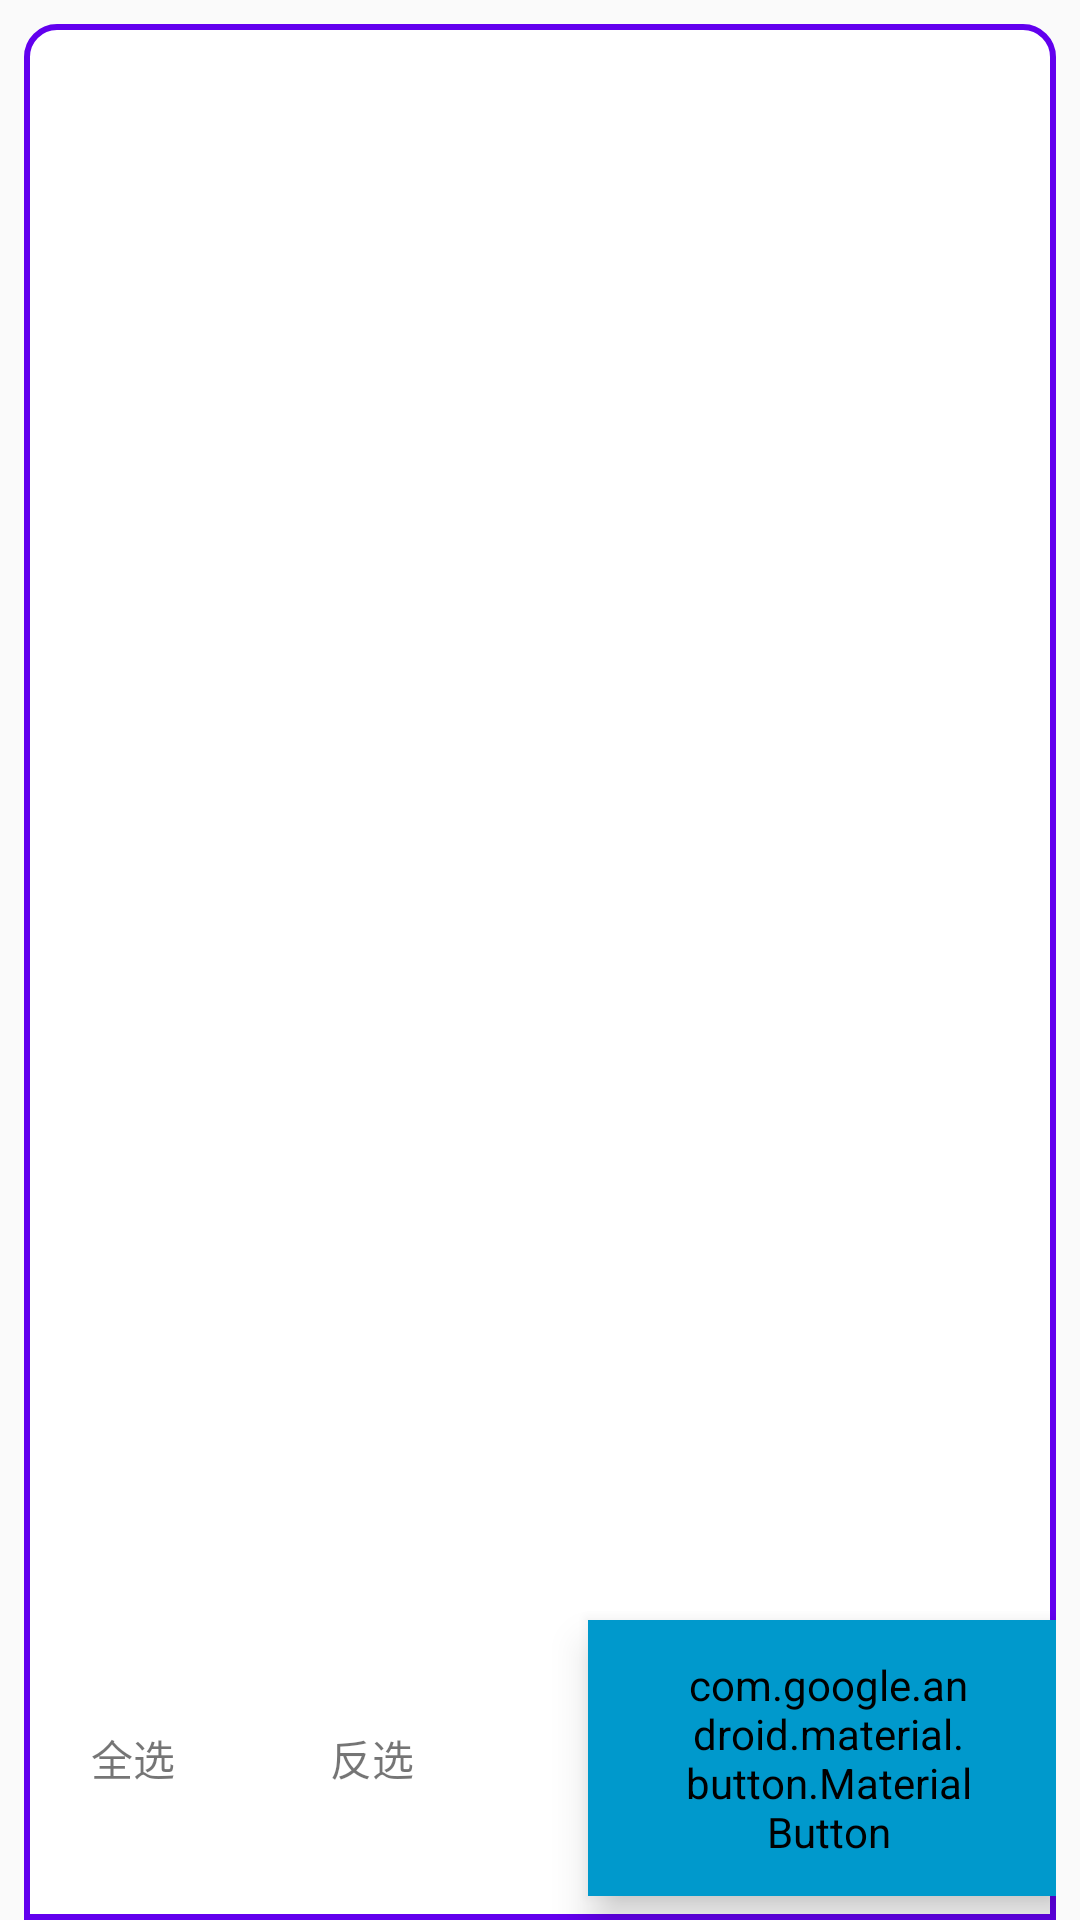

This screen was rendered from an Android layout file. Write that file and the resources it references.
<!-- AndroidManifest.xml: application theme AppTheme -->
<!-- res/layout/popwindow_select_person.xml -->
<?xml version="1.0" encoding="utf-8"?>
<RelativeLayout xmlns:android="http://schemas.android.com/apk/res/android"
    xmlns:app="http://schemas.android.com/apk/res-auto"
    android:layout_width="match_parent"
    android:layout_height="match_parent">
    <androidx.constraintlayout.widget.ConstraintLayout
        android:layout_marginTop="8dp"
        android:layout_marginStart="8dp"
        android:layout_marginEnd="8dp"
        android:background="@drawable/popwindow_shape"
        android:layout_width="match_parent"
        android:layout_height="match_parent">

        <androidx.recyclerview.widget.RecyclerView
            android:id="@+id/recyclerview"
            android:layout_width="0dp"
            android:layout_height="0dp"
            android:layout_marginStart="12dp"
            android:layout_marginTop="12dp"
            android:layout_marginEnd="12dp"
            android:layout_marginBottom="8dp"
            app:layout_constraintBottom_toTopOf="@id/confirm_view"
            app:layout_constraintEnd_toEndOf="parent"
            app:layout_constraintHorizontal_bias="0.6"
            app:layout_constraintStart_toStartOf="parent"
            app:layout_constraintTop_toTopOf="parent" />

        <com.google.android.material.button.MaterialButton
            android:id="@+id/confirm_view"
            style="@style/NormalButton"
            android:layout_width="160dp"
            android:layout_marginEnd="8dp"
            android:layout_marginBottom="8dp"
            android:backgroundTint="@android:color/holo_blue_dark"
            android:text="选好了"
            android:textColor="@android:color/white"
            app:layout_constraintBottom_toBottomOf="parent"
            app:layout_constraintEnd_toEndOf="parent"
            app:layout_constraintStart_toEndOf="@id/select_reverse_view"
            app:rippleColor="@android:color/holo_orange_light" />

        <androidx.appcompat.widget.AppCompatTextView
            android:id="@+id/select_all_view"
            android:layout_width="80dp"
            android:layout_height="wrap_content"
            android:layout_marginStart="8dp"
            android:padding="8dp"
            android:text="全选"
            android:gravity="center"
            app:layout_constraintEnd_toStartOf="@id/select_reverse_view"
            app:layout_constraintBottom_toBottomOf="parent"
            app:layout_constraintStart_toStartOf="parent"
            app:layout_constraintTop_toBottomOf="@+id/recyclerview" />

        <androidx.appcompat.widget.AppCompatTextView
            android:id="@+id/select_reverse_view"
            android:layout_width="80dp"
            android:layout_height="wrap_content"
            android:layout_marginEnd="32dp"
            android:gravity="center"
            android:padding="8dp"
            android:text="反选"
            app:layout_constraintBottom_toBottomOf="parent"
            app:layout_constraintEnd_toStartOf="@id/confirm_view"
            app:layout_constraintStart_toEndOf="@id/select_all_view"
            app:layout_constraintTop_toBottomOf="@+id/recyclerview" />
    </androidx.constraintlayout.widget.ConstraintLayout>
    <ImageView
        android:layout_alignParentEnd="true"
        android:id="@+id/close_view"
        android:background="@android:color/white"
        android:layout_width="wrap_content"
        android:layout_height="wrap_content"
        android:src="@drawable/ic_close"/>
</RelativeLayout>
<!-- resources referenced by this layout -->
<resources>
  <!-- drawable popwindow_shape (drawable) -->
  <?xml version="1.0" encoding="utf-8"?>
  <shape xmlns:android="http://schemas.android.com/apk/res/android">
      <corners android:topLeftRadius="10dp"
          android:topRightRadius="10dp"/>
      <solid android:color="@android:color/white"/>
      <stroke android:width="2dp"
          android:dashWidth="0dp"
          android:color="@color/colorPrimary"/>
  </shape>
  <style name="NormalButton">
          <item name="android:layout_width">wrap_content</item>
          <item name="android:layout_height">wrap_content</item>
          <item name="android:textAppearance">?android:attr/textAppearanceButton</item>
          <item name="android:gravity">center</item>
          <item name="cornerRadius">10dp</item>
          <item name="android:elevation">8dp</item>
          <item name="android:textSize">@dimen/TextSize_M</item>
          <item name="android:paddingTop">12dp</item>
          <item name="android:paddingBottom">12dp</item>
          <item name="android:paddingStart">32dp</item>
          <item name="android:paddingEnd">32dp</item>
      </style>
  <style name="AppTheme" parent="Theme.AppCompat.Light.NoActionBar">
          
          <item name="colorPrimary">@color/colorPrimary</item>
          <item name="colorPrimaryDark">@color/colorPrimaryDark</item>
          <item name="colorAccent">@color/colorAccent</item>
      </style>
  <dimen name="TextSize_M">16sp</dimen>
  <!-- not gathered from this repository: default colours our renderer supplied (Android Studio template values) -->
  <color name="colorPrimary">#FF6200EE</color>
  <color name="colorPrimaryDark">#FF3700B3</color>
  <color name="colorAccent">#FF03DAC5</color>
</resources>
